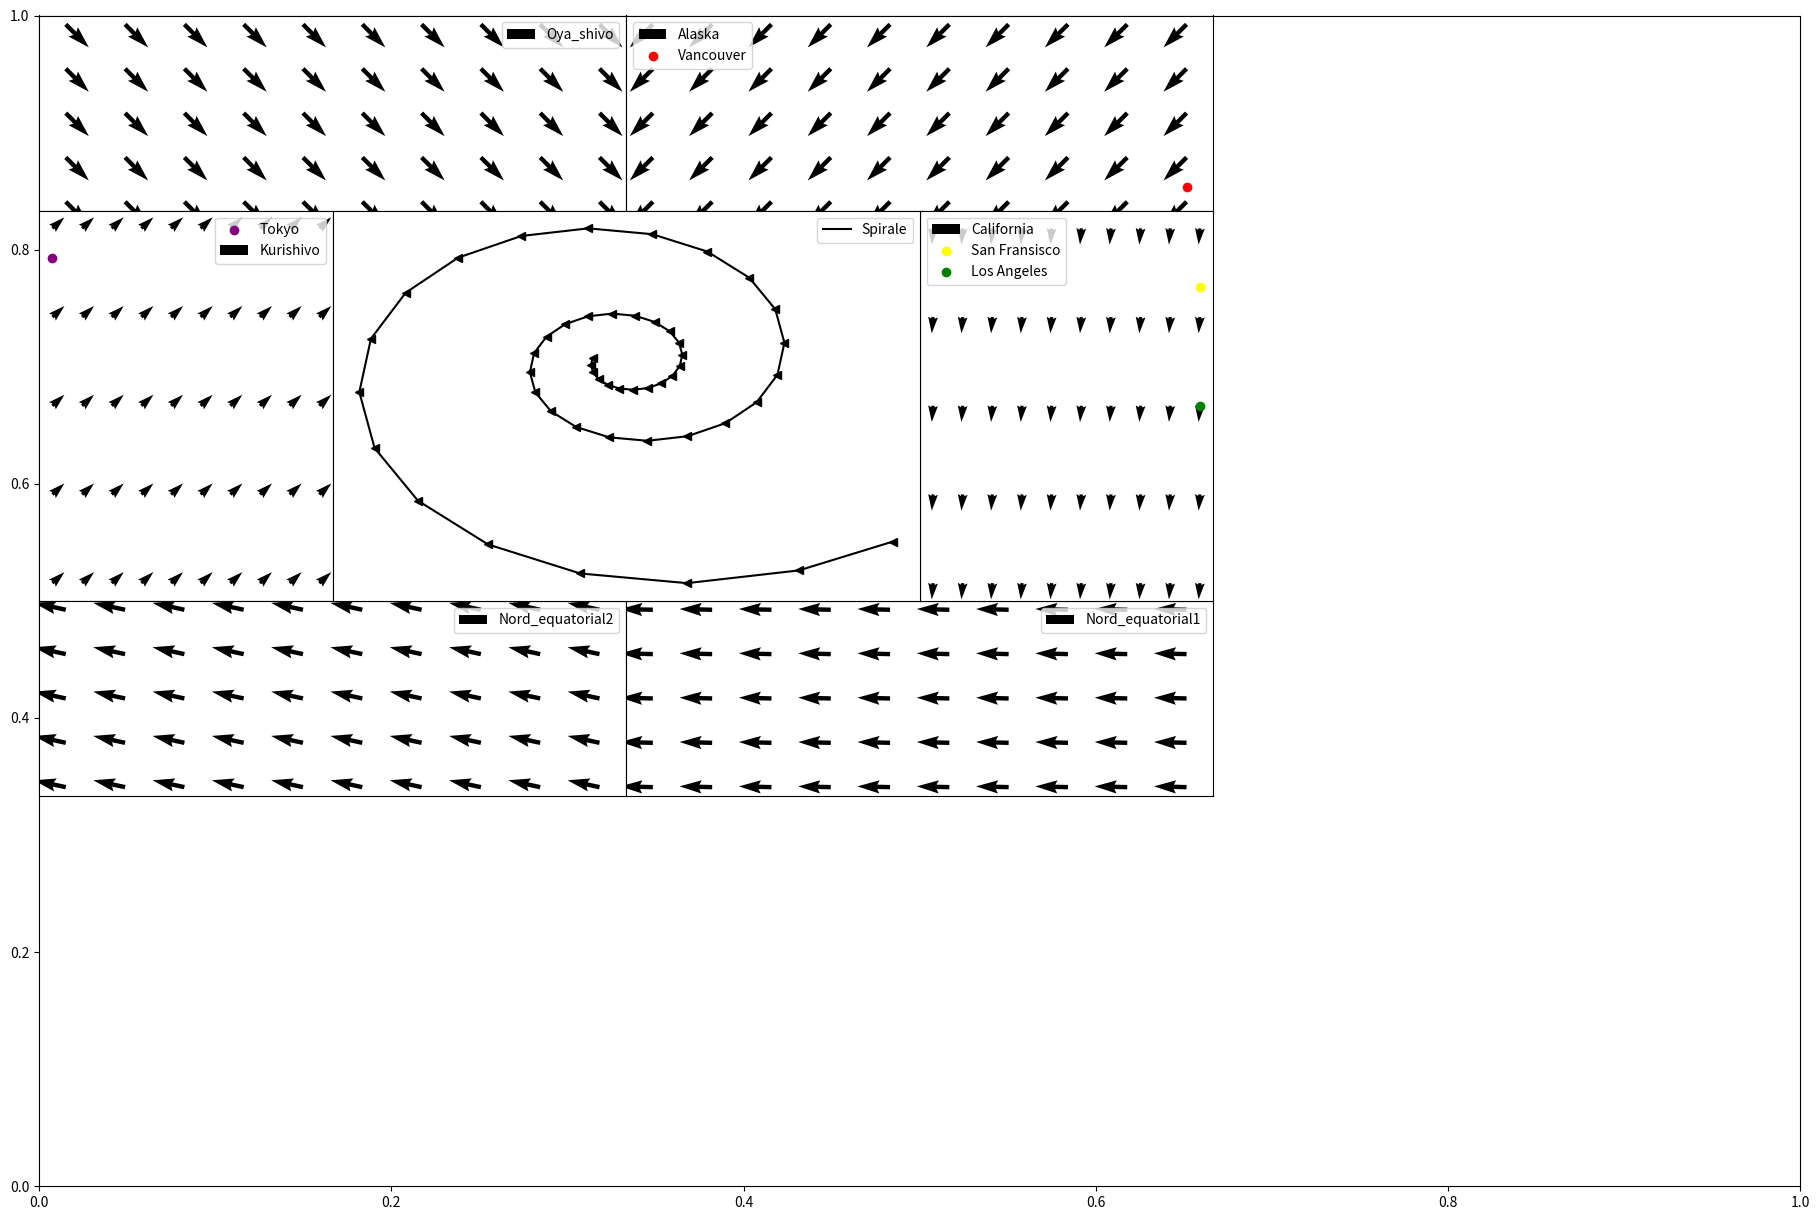

This chart was generated by the following Python code:
from matplotlib import pyplot as plt
import numpy as np 
import math

fig, ax = plt.subplots(figsize=(18,12), sharex=True, sharey= True)


x=np.linspace(-0.5, 0.5, 10)

x=[np.concatenate((x,x,x,x,x), 0)]
x=np.reshape(x,(1,-1))
a=np.linspace(-0.06, 0.06,5)
y=[]
for i in range(0,len(a)):
    b=[a[i],a[i],a[i],a[i],a[i],a[i],a[i],a[i],a[i],a[i]]
    y.append(b)
    
Oya_shivo = plt.subplot2grid((6, 6), (0, 0), colspan=2) 
Oya_shivo.quiver(x, y,(0.02), -(0.02), label='Oya_shivo')
Oya_shivo.xaxis.set_visible(False)
Oya_shivo.yaxis.set_visible(False)
Oya_shivo.legend()

Alaska = plt.subplot2grid((6, 6), (0, 2), colspan=2) 
Alaska.quiver(x, y,-(1.56), -(1.56), label='Alaska')
Vancouver= Alaska.scatter(0.5,-0.05, color='red', label='Vancouver') #(6411.29 km;2906.53 km)
Alaska.xaxis.set_visible(False)
Alaska.yaxis.set_visible(False)
Alaska.legend(loc='upper left')

Kurishivo= plt.subplot2grid((6, 6), (1, 0), rowspan=2) 
Tokyo= Kurishivo.scatter(-0.5, 0.05, color='purple',label='Tokyo') #(0; 1629.90 km)
Kurishivo.quiver(x, y,(1), (0.92), width=0.02, label='Kurishivo')
Kurishivo.xaxis.set_visible(False)
Kurishivo.yaxis.set_visible(False)
Kurishivo.legend()

Nord_equatorial2= plt.subplot2grid((6, 6), (3, 0), colspan=2)
Nord_equatorial2.quiver(x, y,-(4.17), (0.9), label='Nord_equatorial2')
Nord_equatorial2.xaxis.set_visible(False)
Nord_equatorial2.yaxis.set_visible(False)
Nord_equatorial2.legend()

Nord_equatorial1= plt.subplot2grid((6, 6), (3, 2), colspan=2)
Nord_equatorial1.quiver(x, y,-(4.17), (0.1), label='Nord_equatorial1')
Nord_equatorial1.xaxis.set_visible(False)
Nord_equatorial1.yaxis.set_visible(False)
Nord_equatorial1.legend()

California= plt.subplot2grid((6, 6), (1, 3), rowspan=2)
California.quiver(x, y,-(0.072), -(0.9), width=0.02, label='California')
California.xaxis.set_visible(False)
California.yaxis.set_visible(False)
San_Fransisco= California.scatter(0.5,0.04, color='yellow', label='San Fransisco') #(6411.29 km;2307 km
LA= California.scatter(0.5,0, color='green', label='Los Angeles')#(6411.29 km;1061.80 km)
California.legend(loc='upper left')


Spirale = plt.subplot2grid((6, 6), (1, 1), rowspan=2, colspan=2) 
xplas=3205.64
yplas=2732
xpart=4808.46
ypart=1061
diffx= xpart-xplas
diffy= ypart-yplas
p= math.sqrt(diffx**2+diffy**2)
if diffx>=0 and diffy>=0:
    angle=math.acos(abs(diffx)/p)
elif diffx<0 and diffy>=0:
    angle=np.pi/2 + math.acos(abs(diffx)/p)
elif diffx<0 and diffy<0:
    angle= np.pi +math.acos(abs(diffx)/p)
elif diffx>=0 and diffy<0:
    angle=3*np.pi/2+math.acos(abs(diffx)/p)
x=[xpart]
y=[ypart]
while p>200:
    p-= p/20
    angle -= np.pi/10
    xpart = xplas+p*np.cos(angle)
    ypart = yplas+p*np.sin(angle)
    x.append(xpart)
    y.append(ypart)

plt.plot(x,y, 'k-', label='Spirale')
plt.plot(x,y, 'k<')
Spirale.legend()
Spirale.xaxis.set_visible(False)
Spirale.yaxis.set_visible(False)

plt.tight_layout(pad=0)

plt.show()